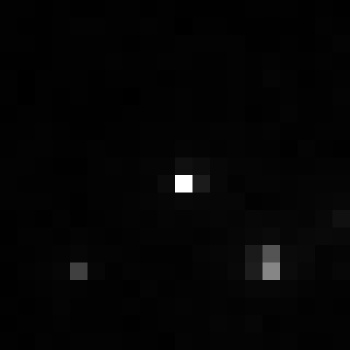

The table this chart was drawn from, first rows:
, xmin, ymin, lat, lon, area, perimeter, max_nanowatts, min_nanowatts, moonlight_illumination, clear_sky_confidence, mean_nanowatts
0, 919, 3005, -5.133, -5.133, 1.0, 0.0, 32.33, 0.08493, 11.82, 0.0, 0.6643
